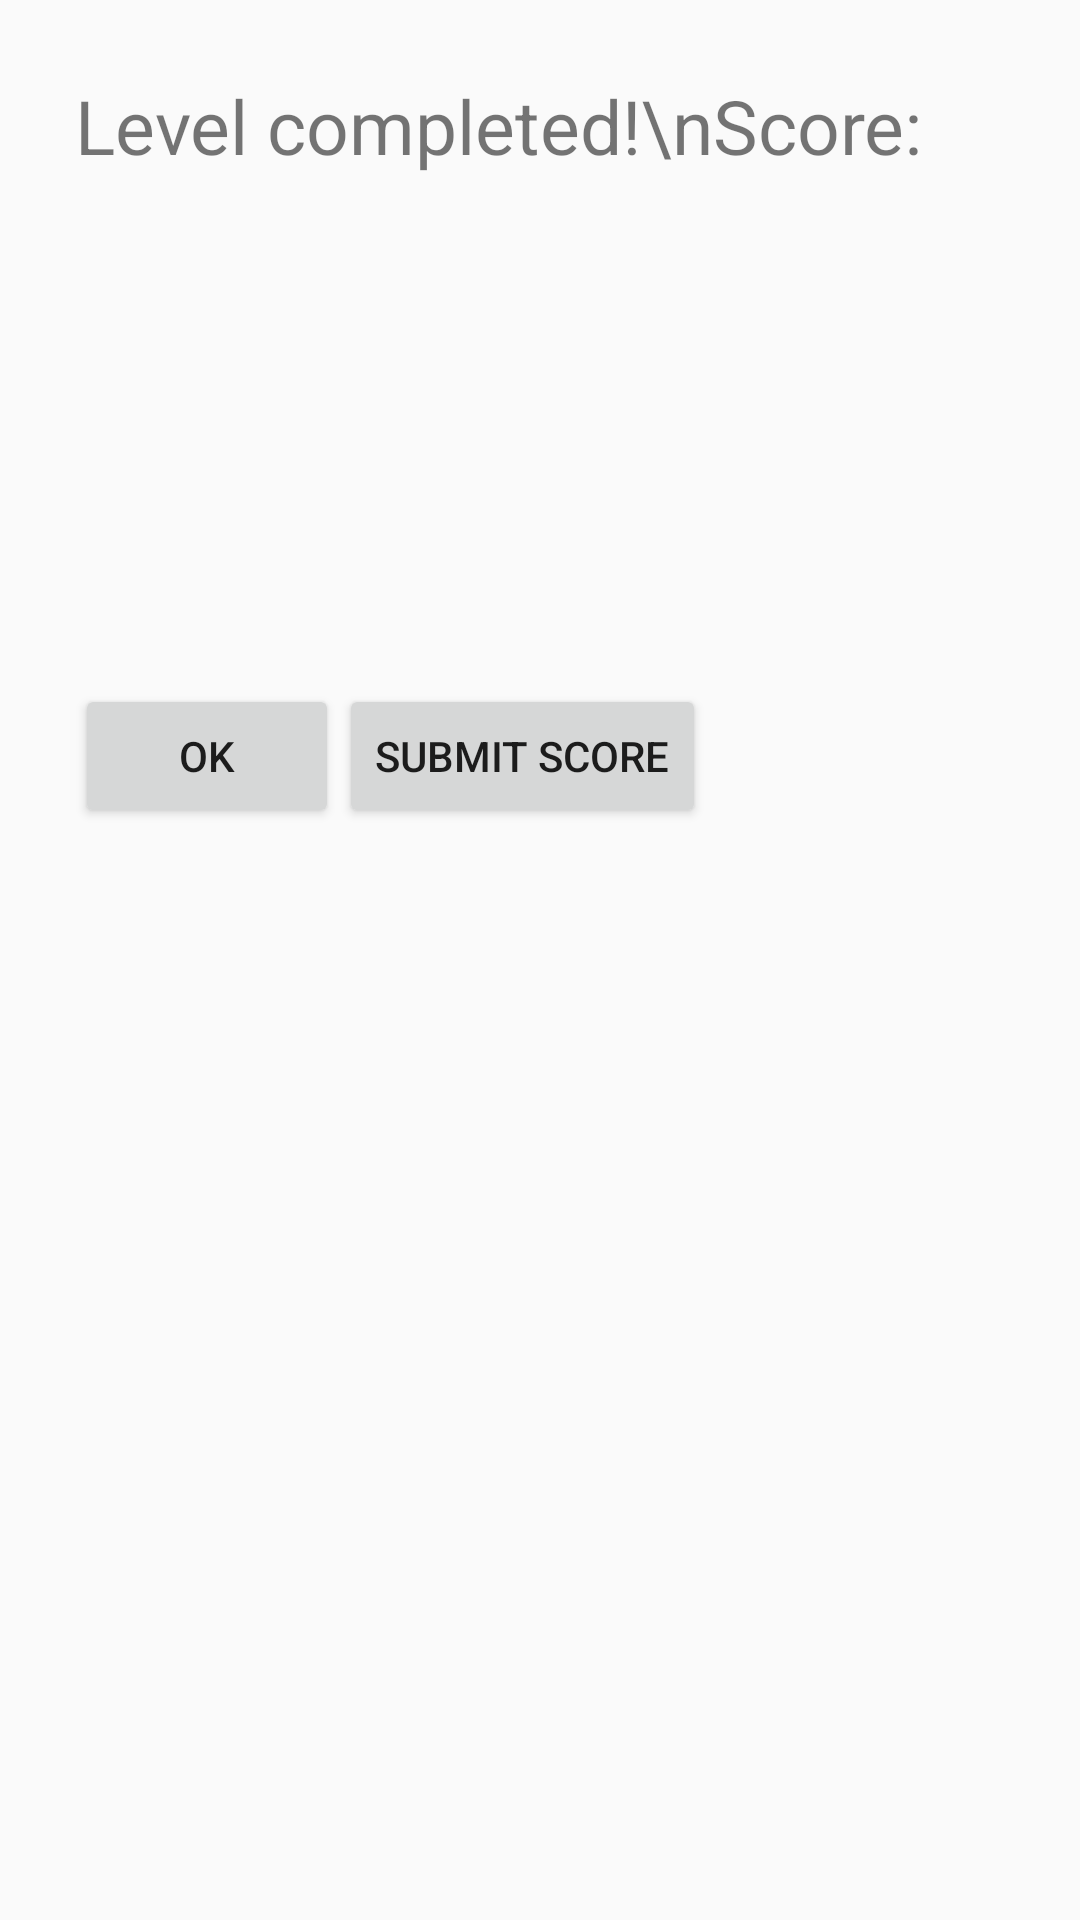

The Android layout XML behind this screen, and the referenced resources:
<!-- AndroidManifest.xml: application theme AppTheme.NoActionBar -->
<!-- res/layout/level_complete_dialog.xml -->
<?xml version="1.0" encoding="utf-8"?>
<LinearLayout xmlns:android="http://schemas.android.com/apk/res/android"
    android:orientation="vertical" android:layout_width="wrap_content"
    android:layout_height="wrap_content"
    android:layout_gravity="center"

    android:padding="25dp"
    android:id="@+id/level_complete_dialog">

    <LinearLayout
        android:layout_width="match_parent"
        android:layout_height="wrap_content"
        android:layout_weight="1"
        android:layout_gravity="center"
        android:orientation="vertical">
        <TextView
            android:layout_width="match_parent"
            android:layout_height="wrap_content"
            android:layout_gravity="center"
            android:textSize="25dp"
            android:text="Level completed!\nScore: "
            android:id="@+id/final_score"/>
    </LinearLayout>
    <LinearLayout
        android:layout_width="match_parent"
        android:layout_height="wrap_content"
        android:orientation="horizontal"
        android:layout_weight="2">
        <Button
            android:layout_width="wrap_content"
            android:layout_height="wrap_content"
            android:text="OK"
            android:id="@+id/button_ok"/>
        <Button
            android:layout_width="wrap_content"
            android:layout_height="wrap_content"
            android:text="Submit score"
            android:id="@+id/button_submit_score"/>
    </LinearLayout>
</LinearLayout>
<!-- resources referenced by this layout -->
<resources>
  <style name="AppTheme.NoActionBar">
          <item name="windowActionBar">false</item>
          <item name="windowNoTitle">true</item>
      </style>
</resources>
